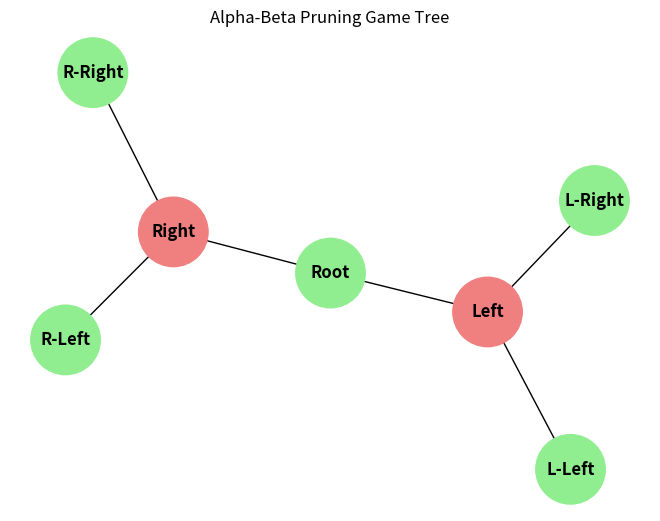

Recreate this plot in Python. (Note: this script raises an exception after producing the figure.)
import math
import networkx as nx
import matplotlib.pyplot as plt

visited_nodes = []
pruned_nodes = []
leaf_values = [3, 5, 6, 9, 1, 2, 0, -1]

def alpha_beta_search(depth, node_idx, is_maximizing, alpha, beta):
    visited_nodes.append(node_idx)
    
    # Leaf node reached
    if depth == 3:
        return leaf_values[node_idx]
        
    if is_maximizing:
        best_val = -math.inf
        for i in range(2):
            val = alpha_beta_search(depth + 1, node_idx * 2 + i, False, alpha, beta)
            best_val = max(best_val, val)
            alpha = max(alpha, best_val)
            if alpha >= beta:
                pruned_nodes.append(node_idx)
                break
        return best_val
    else:
        best_val = math.inf
        for i in range(2):
            val = alpha_beta_search(depth + 1, node_idx * 2 + i, True, alpha, beta)
            best_val = min(best_val, val)
            beta = min(beta, best_val)
            if alpha >= beta:
                pruned_nodes.append(node_idx)
                break
        return best_val

if __name__ == "__main__":
    optimal_value = alpha_beta_search(0, 0, True, -math.inf, math.inf)
    print("Calculated Optimal Value:", optimal_value)
    
    # Visualization
    graph = nx.Graph()
    edges_list = [
        ("Root", "Left"), ("Root", "Right"),
        ("Left", "L-Left"), ("Left", "L-Right"),
        ("Right", "R-Left"), ("Right", "R-Right")
    ]
    graph.add_edges_from(edges_list)
    
    node_colors = []
    for node in graph.nodes():
        if node in ["Left", "Right"]:
            node_colors.append("lightcoral")
        else:
            node_colors.append("lightgreen")
            
    nx.draw(graph, with_labels=True, node_color=node_colors, node_size=2500, font_weight='bold')
    plt.title("Alpha-Beta Pruning Game Tree")
    
    # Save image to Output-Screenshots directory
    plt.savefig("Output-Screenshots/alpha_beta_output.png")
    print("Graph saved as Output-Screenshots/alpha_beta_output.png")
    # Uncomment the following line to show the graph interactively
    # plt.show()
